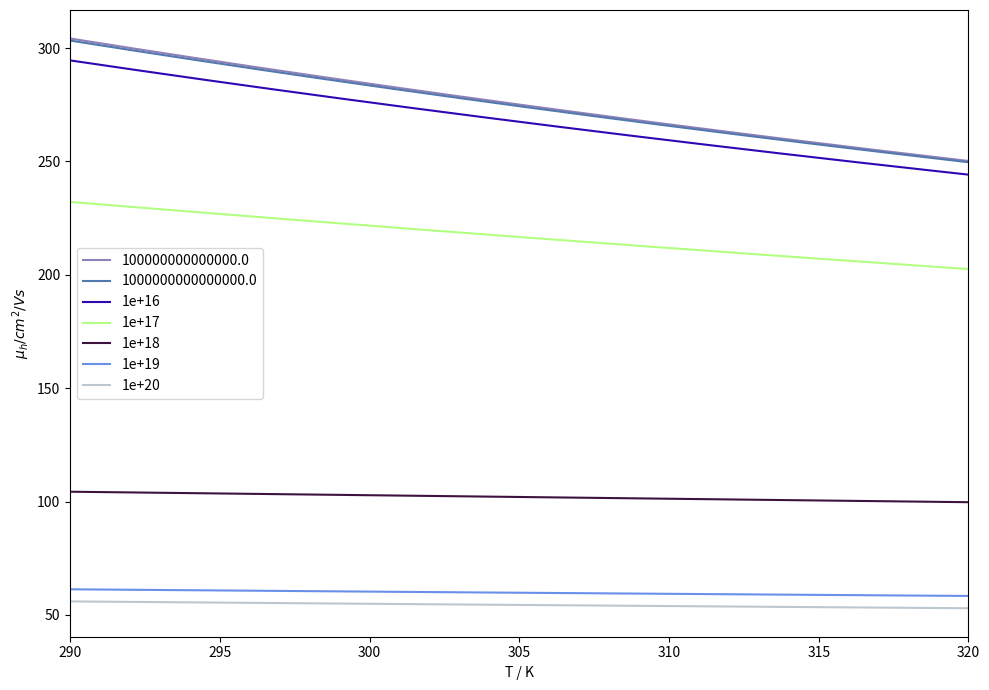

The matplotlib source for this figure:
import matplotlib.pyplot as plt
import numpy as np
import random
import time

#todo: produce a graph of hole mobility against temperature

t0 = time.time()
#intiialising the figure
fig = plt.figure(figsize=(10, 7))
plt.xlim(290, 320)

temperature = np.linspace(290, 320, 500) #dependent variable
charge_carrier_concentration = np.array([1e13*(10**i) for i in range(1, 8)])

#dopant mobility equation - I split it into parts for readability's sake
mobility_add_term = lambda temp: 54.3 * ((temp/300)**(-0.57))
mobility_numerator = lambda temp: 1.36e8 * (temp**(-2.33))
mobility_denominator = lambda temp, dopant_conc: 1 + 0.88 * (dopant_conc/(2.35e17 * (temp/300)**2.4)) * (temp/300)** -0.146

#plotting graph
for charge_conc in charge_carrier_concentration:
    mobility = np.array(mobility_add_term(temperature)) + (np.array(mobility_numerator(temperature))/np.array(mobility_denominator(temperature, charge_conc)))
    plt.plot(
        temperature,
        mobility,
        ls='-',
        color='#%06X' % random.randint(0, 0xFFFFFF),
        label=str(charge_conc)
    )

#graph customisation
plt.legend()
plt.xlabel("T / K")
plt.ylabel("$\mu_{h} / cm^{2}/Vs$")
plt.tight_layout()

#saving graph
plt.savefig("complicatedmobilityagainstatemperaturewhichihaventfound.pdf", dpi=350)
